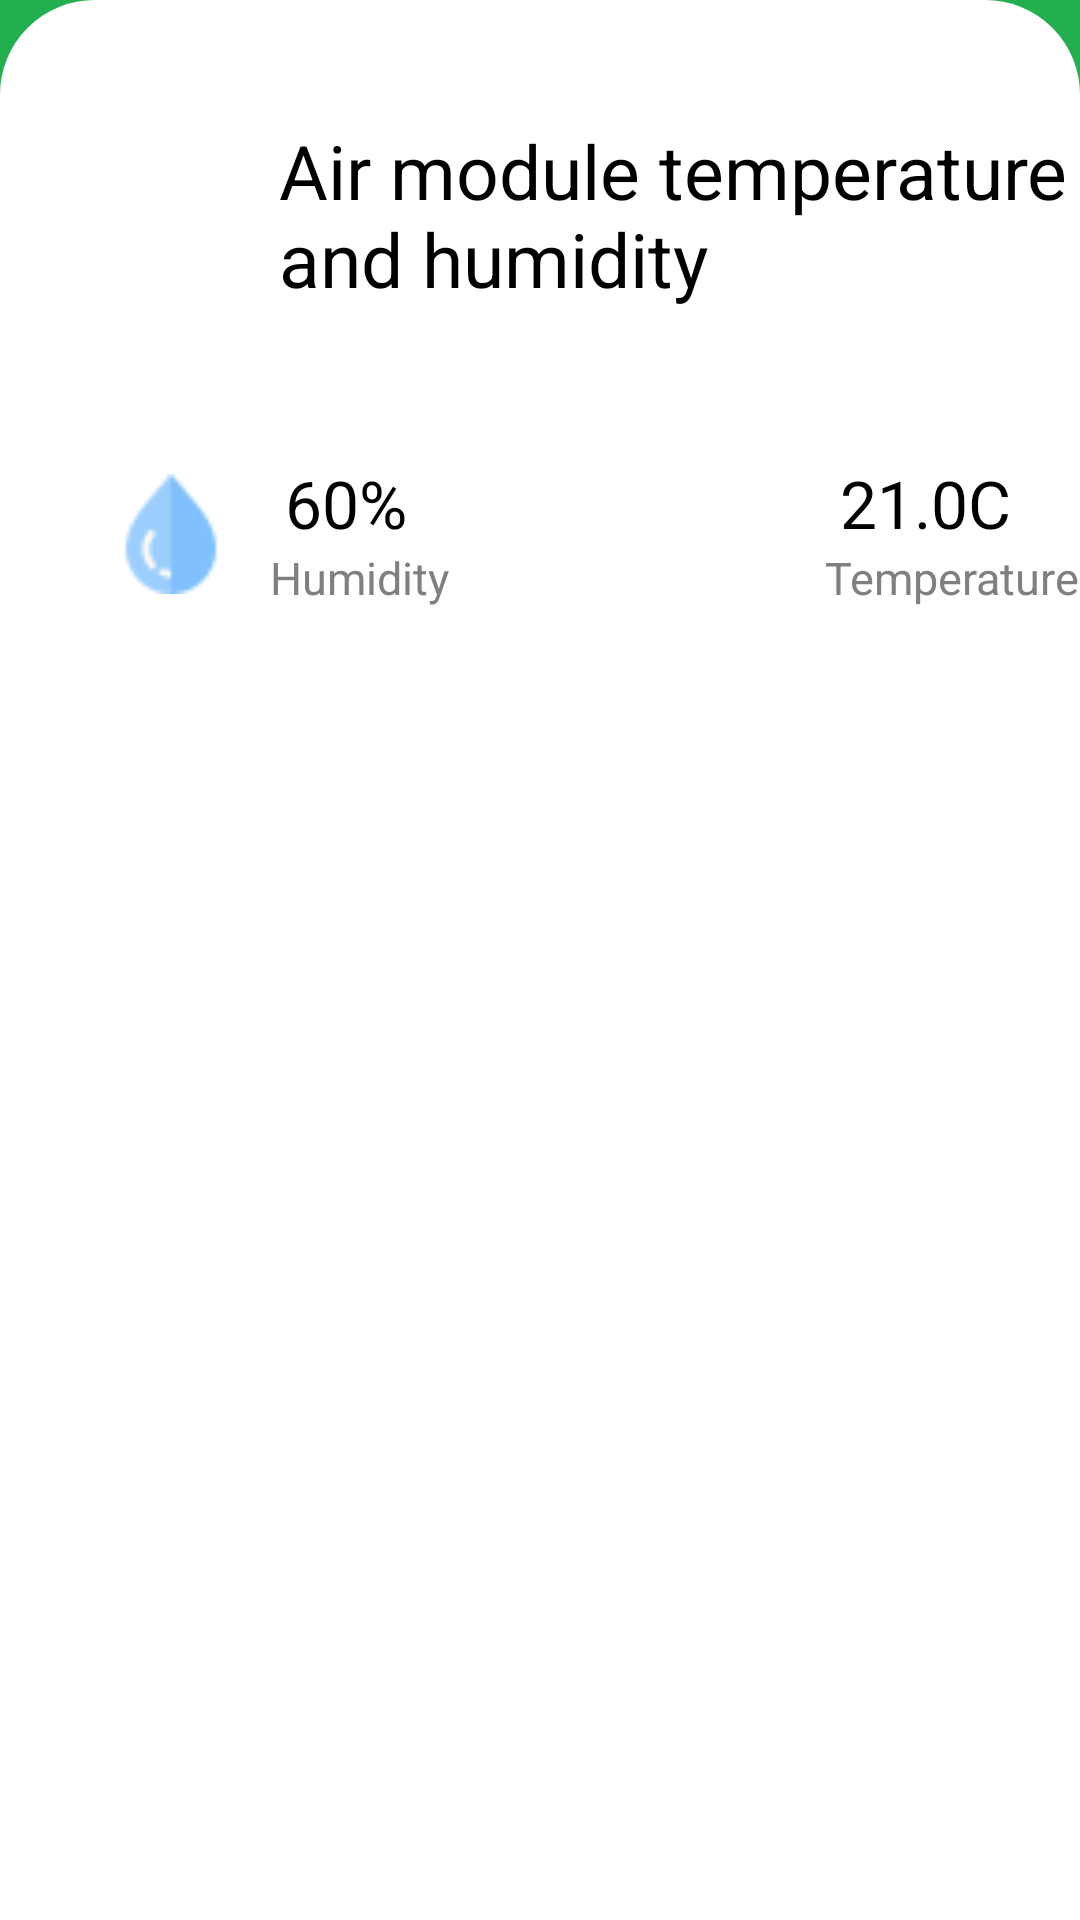

The Android layout XML behind this screen, and the referenced resources:
<!-- AndroidManifest.xml: application theme Theme.Smartfarm -->
<!-- res/layout/activity_fragment_tab_lucht_module_main.xml -->
<?xml version="1.0" encoding="utf-8"?>
<FrameLayout xmlns:android="http://schemas.android.com/apk/res/android"
    xmlns:tools="http://schemas.android.com/tools"
    android:layout_width="match_parent"
    android:layout_height="match_parent"
    android:background="@drawable/air_sensor_fragment_layout"
    tools:context=".FragmentTabLuchtModuleMain">
    <LinearLayout
        android:layout_width="match_parent"
        android:layout_height="match_parent"
        android:orientation="vertical">
        <LinearLayout
            android:layout_width="match_parent"
            android:layout_height="wrap_content"
            android:orientation="horizontal"
            android:layout_marginTop="40dp">

            <ImageView
                android:layout_width="40dp"
                android:layout_height="40dp"
                android:background="@drawable/exposure"
                android:layout_marginStart="25dp"
                android:layout_marginEnd="8dp"
                android:layout_marginBottom="15dp"/>

            <TextView
                android:layout_marginLeft="20dp"
                android:textColor="@color/black"
                android:layout_width="265dp"
                android:layout_height="wrap_content"
                android:text="Air module temperature and humidity"
                android:textSize="25dp"/>


        </LinearLayout>


        <LinearLayout
            android:layout_marginTop="40dp"
            android:layout_width="match_parent"
            android:layout_height="wrap_content"
            android:orientation="horizontal">

            <LinearLayout
                android:layout_width="150dp"
                android:layout_height="wrap_content"
                android:background="@color/white"
                android:orientation="horizontal"
                android:layout_marginStart="25dp"
                android:layout_marginEnd="30dp">

                <ImageView
                    android:layout_width="40dp"
                    android:layout_height="40dp"
                    android:layout_marginTop="15dp"
                    android:background="@drawable/drop"
                    android:layout_marginStart="12dp"
                    android:layout_marginEnd="8dp"
                    android:layout_marginBottom="15dp"/>

                <LinearLayout
                    android:layout_width="wrap_content"
                    android:layout_height="wrap_content"
                    android:orientation="vertical">

                    <LinearLayout
                        android:layout_width="wrap_content"
                        android:layout_height="wrap_content"
                        android:orientation="horizontal">
                        <TextView
                            android:id="@+id/TV_humidity_percent_module_Activity_home"
                            android:layout_width="wrap_content"
                            android:layout_height="wrap_content"
                            android:text="60"
                            android:layout_marginStart="10dp"
                            android:layout_marginTop="10dp"
                            android:textSize="22dp"
                            android:textColor="@color/black"/>

                        <TextView
                            android:id="@+id/TV_temperature_celcius_FragmentTabLuchtModuleMain"
                            android:layout_width="wrap_content"
                            android:layout_height="wrap_content"
                            android:text="@string/TV_percent_sign"
                            android:layout_marginTop="10dp"
                            android:textSize="22dp"
                            android:textColor="@color/black"/>

                    </LinearLayout>

                    <TextView
                        android:layout_width="wrap_content"
                        android:layout_height="wrap_content"
                        android:text="@string/TV_Humidity"
                        android:layout_marginStart="5dp"
                        android:textSize="15dp"
                        android:textColor="@color/Gray"/>
                </LinearLayout>

            </LinearLayout>

                <LinearLayout
                    android:layout_width="155dp"
                    android:layout_height="wrap_content"
                    android:background="@color/white"
                    android:orientation="horizontal">

                    <ImageView
                        android:layout_width="45dp"
                        android:layout_height="45dp"
                        android:layout_marginTop="15dp"
                        android:background="@drawable/celsius"
                        android:layout_marginStart="12dp"
                        android:layout_marginEnd="8dp"
                        android:layout_marginBottom="15dp"/>

                    <LinearLayout
                        android:layout_width="wrap_content"
                        android:layout_height="wrap_content"
                        android:orientation="vertical">

                        <LinearLayout
                            android:layout_width="wrap_content"
                            android:layout_height="wrap_content"
                            android:orientation="horizontal">
                        <TextView
                            android:id="@+id/TV_temperature_celcius_module_FragmentTabLuchtModuleMain"
                            android:layout_width="wrap_content"
                            android:layout_height="wrap_content"
                            android:text="21.0"
                            android:layout_marginStart="10dp"
                            android:layout_marginTop="10dp"
                            android:textSize="22dp"
                            android:textColor="@color/black"/>
                            <TextView
                                android:id="@+id/TV_humidity_percent_Activity_home"
                                android:layout_width="wrap_content"
                                android:layout_height="wrap_content"
                                android:text="@string/TV_celcius_sign"
                                android:layout_marginTop="10dp"
                                android:textSize="22dp"
                                android:textColor="@color/black"/>

                        </LinearLayout>
                        <TextView
                            android:layout_width="wrap_content"
                            android:layout_height="wrap_content"
                            android:text="@string/TV_temperature"
                            android:layout_marginStart="5dp"
                            android:textSize="15dp"
                            android:textColor="@color/Gray"/>
                    </LinearLayout>
                </LinearLayout>
        </LinearLayout>
    </LinearLayout>
</FrameLayout>
<!-- resources referenced by this layout -->
<resources>
  <color name="Gray">#808080</color>
  <color name="black">#FF000000</color>
  <color name="white">#FFFFFFFF</color>
  <!-- drawable air_sensor_fragment_layout (drawable) -->
  <?xml version="1.0" encoding="UTF-8"?>
  <shape xmlns:android="http://schemas.android.com/apk/res/android">
      <solid android:color="@color/white"/>
      <stroke android:width="3dp" android:color="@color/white" />
      <corners
          android:topLeftRadius="30dp"
          android:topRightRadius="30dp"/>
      <padding android:left="0dp" android:top="0dp" android:right="0dp" android:bottom="0dp" />
  </shape>
  <!-- drawable drop: png bitmap (drawable, 932 bytes) -->
  <string name="TV_Humidity">Humidity</string>
  <string name="TV_celcius_sign"> C</string>
  <string name="TV_percent_sign"> %</string>
  <string name="TV_temperature">Temperature</string>
  <style name="Theme.Smartfarm" parent="Theme.MaterialComponents.DayNight.NoActionBar">
          
          <item name="colorPrimary">@color/PrimaryGreen</item>
  
          <item name="colorOnPrimary">@color/white</item>
          
          <item name="colorOnSecondary">@color/black</item>
          
          <item name="android:statusBarColor" tools:targetApi="l">@color/PrimaryGreen</item>
          <item name="android:windowBackground">@color/PrimaryGreen</item>
          
      </style>
  <color name="PrimaryGreen">#23AF50</color>
</resources>
